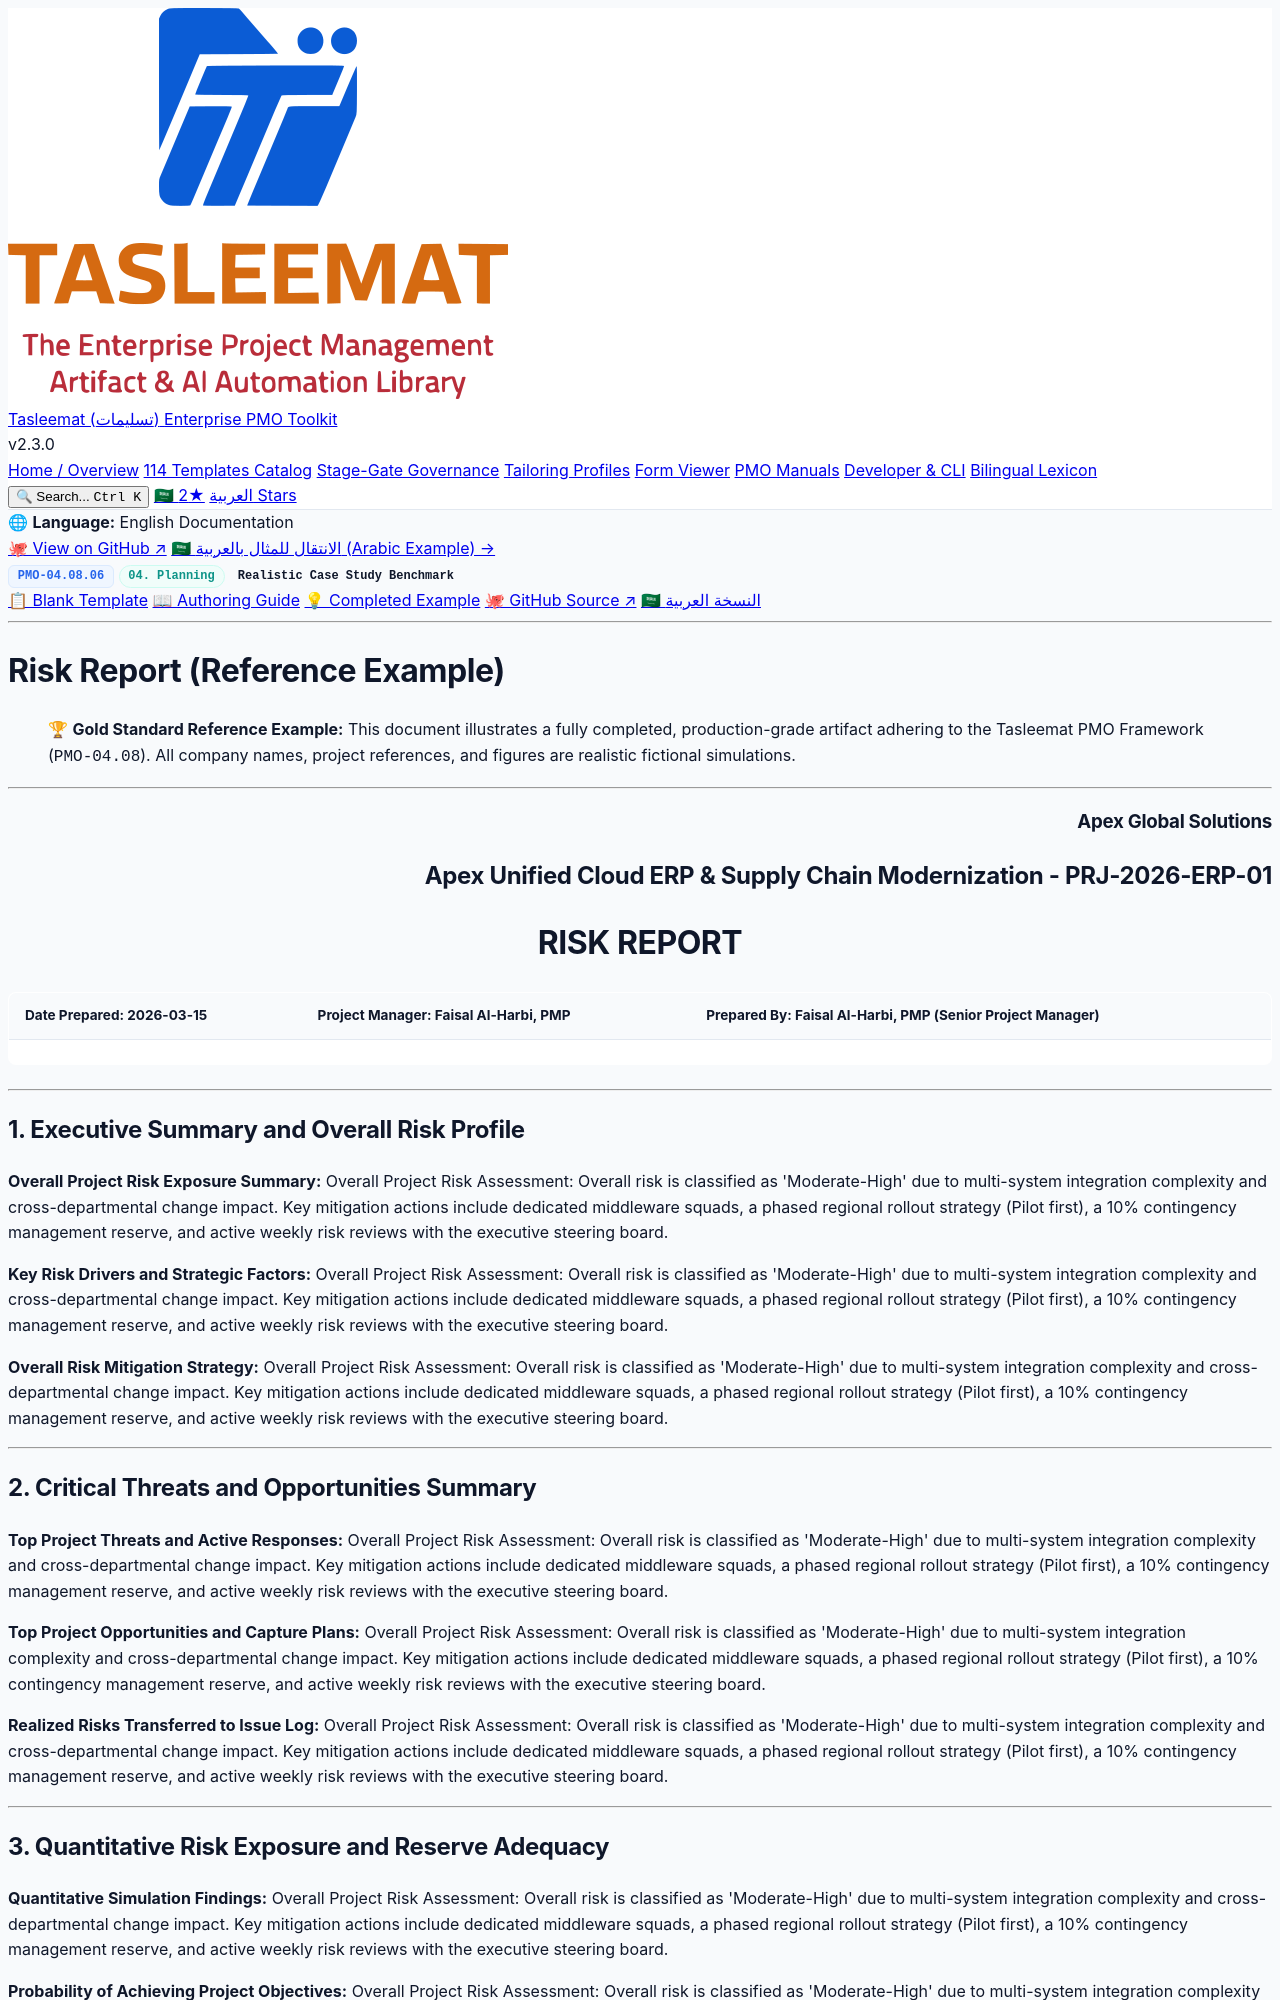

repository: fakhruldeen/Tasleemat · page: examples/en/04_Planning/08_Risk/04_08_06_Risk_Report_Example.html · generator: jekyll

<div class="lang-switch-bar">
  <span class="lang-switch-label">🌐 <strong>Language:</strong> English Documentation</span>
  <div class="lang-switch-actions">
    <a class="lang-switch-btn github-btn" href="https://github.com/fakhruldeen/Tasleemat/blob/main/examples/en/04_Planning/08_Risk/06_Risk_Report/04_08_06_Risk_Report_Example.md" target="_blank" rel="noopener noreferrer">🐙 View on GitHub ↗</a>
    <a class="lang-switch-btn" href="../../../ar/04_التخطيط/08_المخاطر/04_08_06_تقرير_المخاطر_مثال.html">🇸🇦 الانتقال للمثال بالعربية (Arabic Example) →</a>
  </div>
</div>

<div class="deliverable-header-card">
  <div class="deliverable-badge-row">
    <span class="badge badge-code">PMO-04.08.06</span>
    <span class="badge badge-phase">04. Planning</span>
    <span class="badge badge-example">Realistic Case Study Benchmark</span>
  </div>
  <div class="deliverable-nav-pills">
    <a class="nav-pill" href="../../../../forms/en/04_Planning/08_Risk/04_08_06_Risk_Report_Template.html">📋 Blank Template</a>
    <a class="nav-pill" href="../../../../guides/en/04_Planning/08_Risk/04_08_06_Risk_Report_Guide.html">📖 Authoring Guide</a>
    <a class="nav-pill active" href="#">💡 Completed Example</a>
    <a class="nav-pill github-pill" href="https://github.com/fakhruldeen/Tasleemat/blob/main/examples/en/04_Planning/08_Risk/06_Risk_Report/04_08_06_Risk_Report_Example.md" target="_blank" rel="noopener noreferrer">🐙 GitHub Source ↗</a>
    <a class="nav-pill lang-pill" href="../../../ar/04_التخطيط/08_المخاطر/04_08_06_تقرير_المخاطر_مثال.html">🇸🇦 النسخة العربية</a>
  </div>
</div>

---

---
type: Example
token_pointer: /_tokens/examples/en/04_Planning/08_Risk/06_Risk_Report/04_08_06_Risk_Report_Example.npy
token_count: 1295
tokenizer_model_id: tiktoken/o200k_base
created_at: '2026-10-06T16:05:29.232741+00:00'
---

# Risk Report (Reference Example)
> 🏆 **Gold Standard Reference Example:** This document illustrates a fully completed, production-grade artifact adhering to the Tasleemat PMO Framework (`PMO-04.08`). All company names, project references, and figures are realistic fictional simulations.

---

<h3 align="right">Apex Global Solutions</h3>
<h2 align="right">Apex Unified Cloud ERP & Supply Chain Modernization - PRJ-2026-ERP-01</h2>
<h1 align="center">RISK REPORT</h1>

| **Date Prepared:** 2026-03-15 | **Project Manager:** Faisal Al-Harbi, PMP | **Prepared By:** Faisal Al-Harbi, PMP (Senior Project Manager) |
| :--- | :--- | :--- |

---

## 1. Executive Summary and Overall Risk Profile

**Overall Project Risk Exposure Summary:**
Overall Project Risk Assessment:
Overall risk is classified as 'Moderate-High' due to multi-system integration complexity and cross-departmental change impact. Key mitigation actions include dedicated middleware squads, a phased regional rollout strategy (Pilot first), a 10% contingency management reserve, and active weekly risk reviews with the executive steering board.

**Key Risk Drivers and Strategic Factors:**
Overall Project Risk Assessment:
Overall risk is classified as 'Moderate-High' due to multi-system integration complexity and cross-departmental change impact. Key mitigation actions include dedicated middleware squads, a phased regional rollout strategy (Pilot first), a 10% contingency management reserve, and active weekly risk reviews with the executive steering board.

**Overall Risk Mitigation Strategy:**
Overall Project Risk Assessment:
Overall risk is classified as 'Moderate-High' due to multi-system integration complexity and cross-departmental change impact. Key mitigation actions include dedicated middleware squads, a phased regional rollout strategy (Pilot first), a 10% contingency management reserve, and active weekly risk reviews with the executive steering board.

---
